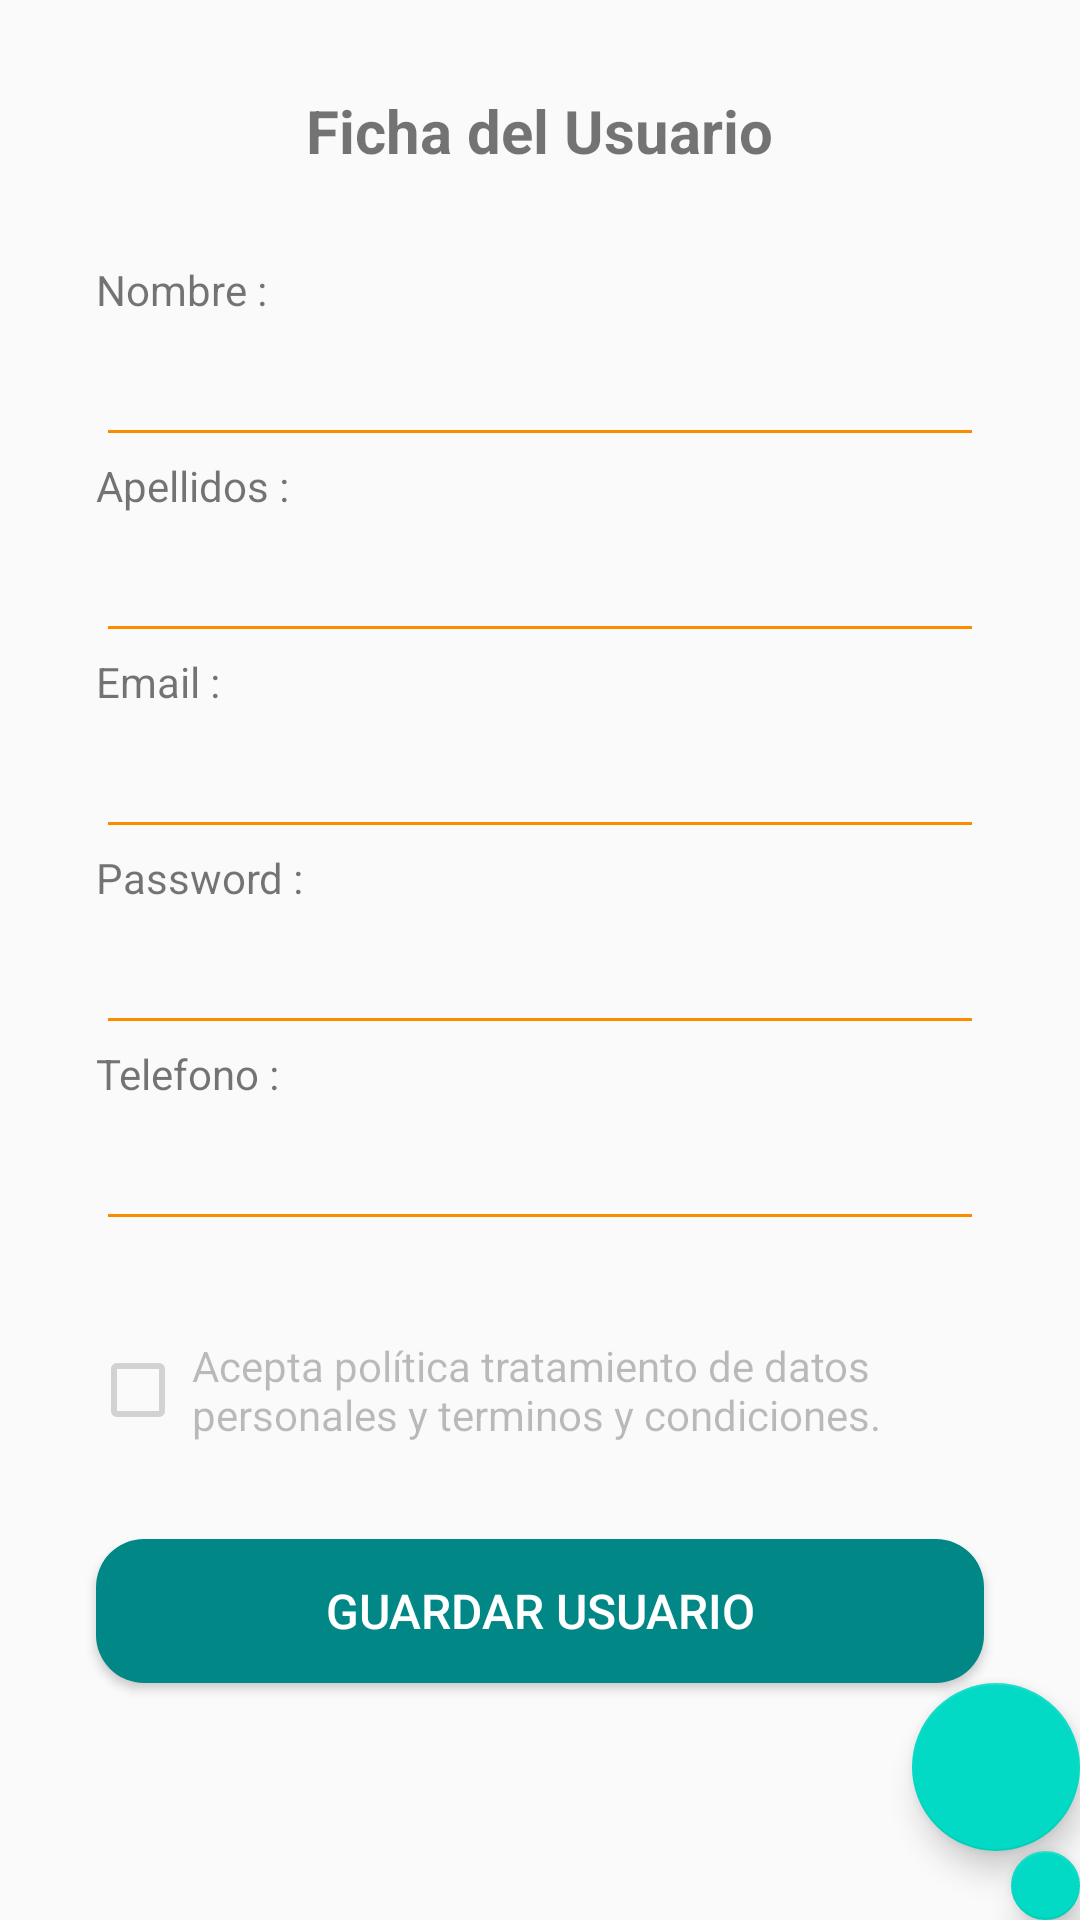

Android layout source for this screen:
<!-- AndroidManifest.xml: application theme Theme.Usuarios -->
<!-- res/layout/activity_ficha_usuario.xml -->
<?xml version="1.0" encoding="utf-8"?>
<LinearLayout xmlns:android="http://schemas.android.com/apk/res/android"
    xmlns:app="http://schemas.android.com/apk/res-auto"
    xmlns:tools="http://schemas.android.com/tools"
    android:layout_width="match_parent"
    android:layout_height="match_parent"
    android:orientation="vertical"
    tools:context=".FichaUsuarioActivity">

    <TextView
        android:id="@+id/textView"
        android:layout_width="wrap_content"
        android:layout_height="wrap_content"
        android:gravity="center"
        android:text="Ficha del Usuario"
        android:textStyle="bold"
        android:textSize="20dp"
        android:layout_gravity="center"
        android:layout_margin="30dp"
        app:layout_constraintBottom_toBottomOf="parent"
        app:layout_constraintEnd_toEndOf="parent"
        app:layout_constraintHorizontal_bias="0.602"
        app:layout_constraintStart_toStartOf="parent"
        app:layout_constraintTop_toTopOf="parent"
        app:layout_constraintVertical_bias="0.02" />

    <TextView
        android:id="@+id/tVNombre"
        android:layout_width="wrap_content"
        android:layout_height="wrap_content"
        android:layout_marginStart="32dp"
        android:layout_marginEnd="32dp"
        android:text="Nombre :" />

    <EditText
        android:id="@+id/eTNombre"
        android:layout_width="match_parent"
        android:layout_height="wrap_content"
        android:layout_marginStart="32dp"
        android:layout_marginEnd="32dp"
        android:ems="10"
        android:inputType="textPersonName"
        android:labelFor="@+id/tVNombre"
        app:layout_constraintBottom_toBottomOf="parent"
        app:layout_constraintEnd_toEndOf="parent"
        app:layout_constraintStart_toStartOf="parent"
        app:layout_constraintTop_toBottomOf="@+id/textView"
        app:layout_constraintVertical_bias="0.062"
        android:backgroundTint="@color/orange"
        android:layout_marginTop="5dp"/>

    <TextView
        android:id="@+id/tVApellido"
        android:layout_width="wrap_content"
        android:layout_height="wrap_content"
        android:layout_marginStart="32dp"
        android:layout_marginEnd="32dp"
        android:text="Apellidos :" />



    <EditText
        android:id="@+id/eTApellido"
        android:layout_width="match_parent"
        android:layout_height="wrap_content"
        android:layout_marginStart="32dp"
        android:layout_marginTop="5dp"
        android:layout_marginEnd="32dp"
        android:ems="10"
        android:inputType="textPersonName"
        android:labelFor="@+id/tVApellido"
        app:layout_constraintBottom_toBottomOf="parent"
        app:layout_constraintEnd_toEndOf="parent"
        app:layout_constraintStart_toStartOf="parent"
        app:layout_constraintTop_toBottomOf="@+id/eTNombre"
        app:layout_constraintVertical_bias="0.057"
        android:backgroundTint="@color/orange"/>


    <TextView
        android:id="@+id/tVEmail"
        android:layout_width="wrap_content"
        android:layout_height="wrap_content"
        android:layout_marginStart="32dp"
        android:layout_marginEnd="32dp"
        android:text="Email :" />

    <EditText
        android:id="@+id/eTEmail"
        android:layout_width="match_parent"
        android:layout_height="wrap_content"
        android:layout_marginStart="32dp"
        android:layout_marginTop="5dp"
        android:layout_marginEnd="32dp"
        android:ems="10"
        android:inputType="textEmailAddress"
        android:labelFor="@+id/tVEmail"
        app:layout_constraintBottom_toBottomOf="parent"
        app:layout_constraintEnd_toEndOf="parent"
        app:layout_constraintStart_toStartOf="parent"
        app:layout_constraintTop_toBottomOf="@+id/eTApellido"
        app:layout_constraintVertical_bias="0.074"
        android:backgroundTint="@color/orange"/>

    <TextView
        android:id="@+id/tVPassword"
        android:layout_width="wrap_content"
        android:layout_height="wrap_content"
        android:layout_marginStart="32dp"
        android:layout_marginEnd="32dp"
        android:text="Password :" />

    <EditText
        android:id="@+id/eTPassword"
        android:layout_width="match_parent"
        android:layout_height="wrap_content"
        android:layout_marginStart="32dp"
        android:layout_marginTop="5dp"
        android:layout_marginEnd="32dp"
        android:backgroundTint="@color/orange"
        android:ems="10"
        android:labelFor="@+id/tVPassword"
        android:inputType="textPassword"
        app:layout_constraintBottom_toBottomOf="parent"
        app:layout_constraintEnd_toEndOf="parent"
        app:layout_constraintHorizontal_bias="1.0"
        app:layout_constraintStart_toStartOf="parent"
        app:layout_constraintTop_toBottomOf="@+id/eTEmail"
        app:layout_constraintVertical_bias="0.066" />

    <TextView
        android:id="@+id/tVPhone"
        android:layout_width="wrap_content"
        android:layout_height="wrap_content"
        android:layout_marginStart="32dp"
        android:layout_marginEnd="32dp"
        android:text="Telefono :" />

    <EditText
        android:id="@+id/eTPhone"
        android:layout_width="match_parent"
        android:layout_height="wrap_content"
        android:layout_marginStart="32dp"
        android:layout_marginTop="5dp"
        android:layout_marginEnd="32dp"
        android:ems="10"
        android:inputType="phone"
        android:labelFor="@+id/tVPhone"
        app:layout_constraintBottom_toBottomOf="parent"
        app:layout_constraintEnd_toEndOf="parent"
        app:layout_constraintStart_toStartOf="parent"
        app:layout_constraintTop_toBottomOf="@+id/eTPassword"
        app:layout_constraintVertical_bias="0.145"
        android:backgroundTint="@color/orange"/>

    <CheckBox
        android:id="@+id/chk"
        android:layout_width="match_parent"
        android:layout_height="wrap_content"
        android:layout_marginStart="8dp"
        android:layout_marginTop="2dp"
        android:layout_marginEnd="2dp"
        android:padding="2dp"
        android:layout_margin="30dp"
        android:enabled="false"
        android:text="Acepta política tratamiento de datos personales y terminos y condiciones."
        app:layout_constraintBottom_toBottomOf="parent"
        app:layout_constraintEnd_toEndOf="parent"
        app:layout_constraintHorizontal_bias="0.101"
        app:layout_constraintStart_toStartOf="parent"
        app:layout_constraintTop_toBottomOf="@+id/eTPhone"
        app:layout_constraintVertical_bias="0.143"/>

    <Button
        android:id="@+id/bguardar"
        android:layout_width="match_parent"
        android:layout_height="wrap_content"
        android:layout_marginStart="32dp"
        android:layout_marginEnd="32dp"
        android:background="@drawable/button_round"
        android:text="Guardar Usuario"
        android:textColor="@color/white"
        android:textSize="16dp"
        app:layout_constraintBottom_toBottomOf="parent"
        app:layout_constraintEnd_toEndOf="parent"
        app:layout_constraintStart_toStartOf="parent"
        app:layout_constraintTop_toBottomOf="@+id/checkBox" />

    <android.support.design.widget.FloatingActionButton
        android:id="@+id/fabEditar"
        android:layout_width="match_parent"
        android:layout_height="wrap_content"
        android:layout_gravity="bottom|end"
        android:clickable="true"
        android:src="@drawable/ic_edit" />

    <android.support.design.widget.FloatingActionButton
        android:id="@+id/fabEliminar"
        android:layout_width="match_parent"
        android:layout_height="wrap_content"
        android:layout_gravity="bottom|end"
        android:clickable="true"
        app:srcCompat="@drawable/ic_delete" />

</LinearLayout>
<!-- resources referenced by this layout -->
<resources>
  <color name="orange">#FB8C00</color>
  <color name="white">#FFFFFFFF</color>
  <!-- drawable button_round (drawable-v24) -->
  <?xml version="1.0" encoding="utf-8"?>
  <shape xmlns:android="http://schemas.android.com/apk/res/android">
      <corners android:radius="16dp"/>
      <solid android:color="@color/teal_700"/>
  </shape>
  <style name="Theme.Usuarios" parent="Theme.AppCompat.Light.DarkActionBar">
          
          <item name="colorPrimary">@color/purple_500</item>
          <item name="colorPrimaryDark">@color/purple_700</item>
          <item name="colorAccent">@color/teal_200</item>
          
      </style>
  <color name="teal_700">#FF018786</color>
  <color name="purple_500">#FF6200EE</color>
  <color name="purple_700">#FF3700B3</color>
  <color name="teal_200">#FF03DAC5</color>
</resources>
